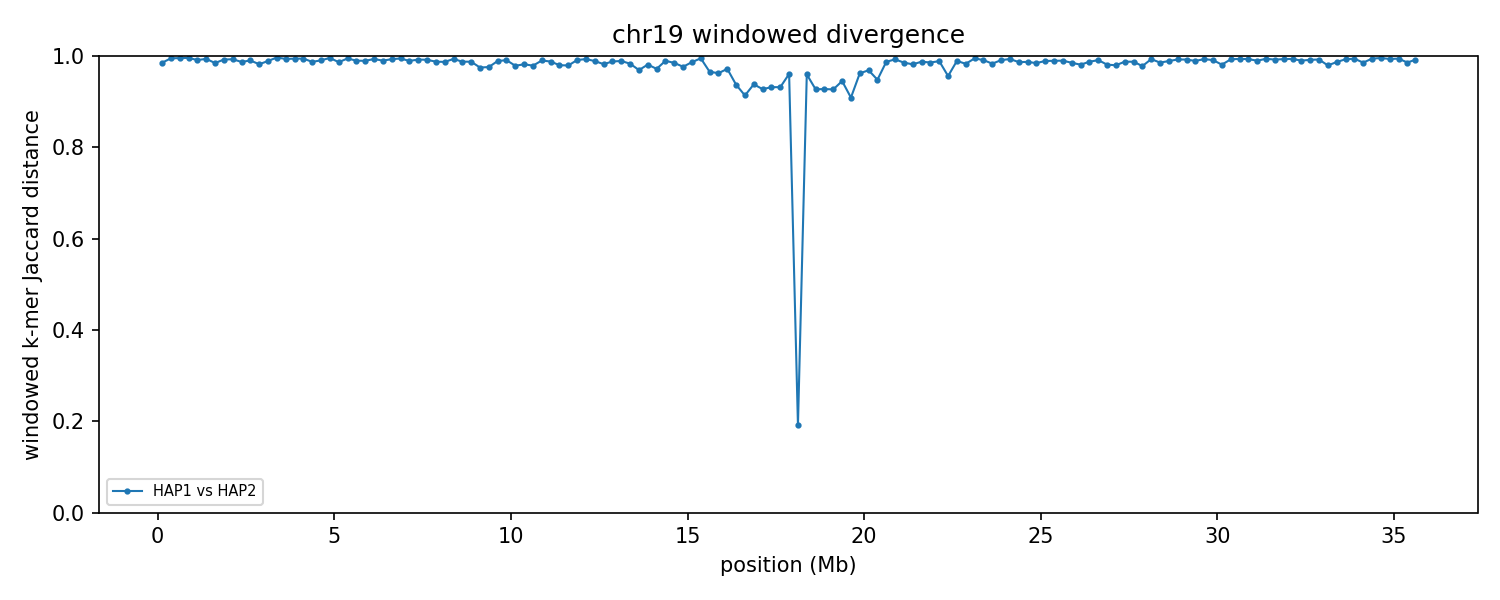

Source data for this figure (header and first rows):
group	win_start	win_end	unit_a	unit_b	hap_a	hap_b	chrom_a	chrom_b	kmers_a	kmers_b	shared	union	jaccard_distance
chr19	1	250000	HAP1_chr19	HAP2_chr19	HAP1	HAP2	19	19	218488	237711	6647	449552	0.9852
chr19	250001	500000	HAP1_chr19	HAP2_chr19	HAP1	HAP2	19	19	228527	234503	2350	460680	0.9949
chr19	500001	750000	HAP1_chr19	HAP2_chr19	HAP1	HAP2	19	19	236964	230438	2193	465209	0.9953
chr19	750001	1000000	HAP1_chr19	HAP2_chr19	HAP1	HAP2	19	19	214107	219951	1820	432238	0.9958
chr19	1000001	1250000	HAP1_chr19	HAP2_chr19	HAP1	HAP2	19	19	209308	231204	3878	436634	0.9911
chr19	1250001	1500000	HAP1_chr19	HAP2_chr19	HAP1	HAP2	19	19	221765	231996	2828	450933	0.9937
chr19	1500001	1750000	HAP1_chr19	HAP2_chr19	HAP1	HAP2	19	19	228567	215089	6751	436905	0.9845
chr19	1750001	2000000	HAP1_chr19	HAP2_chr19	HAP1	HAP2	19	19	231183	218550	3460	446273	0.9922
chr19	2000001	2250000	HAP1_chr19	HAP2_chr19	HAP1	HAP2	19	19	227943	239507	3309	464141	0.9929
chr19	2250001	2500000	HAP1_chr19	HAP2_chr19	HAP1	HAP2	19	19	236221	234491	6039	464673	0.987
chr19	2500001	2750000	HAP1_chr19	HAP2_chr19	HAP1	HAP2	19	19	242237	240933	4685	478485	0.9902
chr19	2750001	3000000	HAP1_chr19	HAP2_chr19	HAP1	HAP2	19	19	220787	228694	7976	441505	0.9819
chr19	3000001	3250000	HAP1_chr19	HAP2_chr19	HAP1	HAP2	19	19	206849	234920	4765	437004	0.9891
chr19	3250001	3500000	HAP1_chr19	HAP2_chr19	HAP1	HAP2	19	19	189317	239233	1405	427145	0.9967
chr19	3500001	3750000	HAP1_chr19	HAP2_chr19	HAP1	HAP2	19	19	207327	232807	2827	437307	0.9935
chr19	3750001	4000000	HAP1_chr19	HAP2_chr19	HAP1	HAP2	19	19	217853	230036	2576	445313	0.9942
chr19	4000001	4250000	HAP1_chr19	HAP2_chr19	HAP1	HAP2	19	19	231745	224741	2583	453903	0.9943
chr19	4250001	4500000	HAP1_chr19	HAP2_chr19	HAP1	HAP2	19	19	224167	213765	5548	432384	0.9872
chr19	4500001	4750000	HAP1_chr19	HAP2_chr19	HAP1	HAP2	19	19	211868	231647	4193	439322	0.9905
chr19	4750001	5000000	HAP1_chr19	HAP2_chr19	HAP1	HAP2	19	19	220647	233708	1892	452463	0.9958
chr19	5000001	5250000	HAP1_chr19	HAP2_chr19	HAP1	HAP2	19	19	240266	231192	6277	465181	0.9865
chr19	5250001	5500000	HAP1_chr19	HAP2_chr19	HAP1	HAP2	19	19	225853	242599	2544	465908	0.9945
chr19	5500001	5750000	HAP1_chr19	HAP2_chr19	HAP1	HAP2	19	19	227796	228684	4612	451868	0.9898
chr19	5750001	6000000	HAP1_chr19	HAP2_chr19	HAP1	HAP2	19	19	240390	232282	4927	467745	0.9895
chr19	6000001	6250000	HAP1_chr19	HAP2_chr19	HAP1	HAP2	19	19	214273	215096	2835	426534	0.9934
chr19	6250001	6500000	HAP1_chr19	HAP2_chr19	HAP1	HAP2	19	19	241842	227544	4712	464674	0.9899
chr19	6500001	6750000	HAP1_chr19	HAP2_chr19	HAP1	HAP2	19	19	191654	230765	2937	419482	0.993
chr19	6750001	7000000	HAP1_chr19	HAP2_chr19	HAP1	HAP2	19	19	223106	235685	2454	456337	0.9946
chr19	7000001	7250000	HAP1_chr19	HAP2_chr19	HAP1	HAP2	19	19	231715	235636	5004	462347	0.9892
chr19	7250001	7500000	HAP1_chr19	HAP2_chr19	HAP1	HAP2	19	19	238945	221014	3548	456411	0.9922
chr19	7500001	7750000	HAP1_chr19	HAP2_chr19	HAP1	HAP2	19	19	223893	230344	3733	450504	0.9917
chr19	7750001	8000000	HAP1_chr19	HAP2_chr19	HAP1	HAP2	19	19	230924	232430	5688	457666	0.9876
chr19	8000001	8250000	HAP1_chr19	HAP2_chr19	HAP1	HAP2	19	19	239976	136049	4778	371247	0.9871
chr19	8250001	8500000	HAP1_chr19	HAP2_chr19	HAP1	HAP2	19	19	239758	236044	3092	472710	0.9935
chr19	8500001	8750000	HAP1_chr19	HAP2_chr19	HAP1	HAP2	19	19	228619	231352	5639	454332	0.9876
chr19	8750001	9000000	HAP1_chr19	HAP2_chr19	HAP1	HAP2	19	19	229106	221721	5569	445258	0.9875
chr19	9000001	9250000	HAP1_chr19	HAP2_chr19	HAP1	HAP2	19	19	226125	224515	11099	439541	0.9747
chr19	9250001	9500000	HAP1_chr19	HAP2_chr19	HAP1	HAP2	19	19	225709	241951	11048	456612	0.9758
chr19	9500001	9750000	HAP1_chr19	HAP2_chr19	HAP1	HAP2	19	19	231129	237303	5073	463359	0.9891
chr19	9750001	10000000	HAP1_chr19	HAP2_chr19	HAP1	HAP2	19	19	235650	238113	4278	469485	0.9909
chr19	10000001	10250000	HAP1_chr19	HAP2_chr19	HAP1	HAP2	19	19	229159	236957	9761	456355	0.9786
chr19	10250001	10500000	HAP1_chr19	HAP2_chr19	HAP1	HAP2	19	19	233990	239544	8420	465114	0.9819
chr19	10500001	10750000	HAP1_chr19	HAP2_chr19	HAP1	HAP2	19	19	233451	224272	9492	448231	0.9788
chr19	10750001	11000000	HAP1_chr19	HAP2_chr19	HAP1	HAP2	19	19	227357	221266	4369	444254	0.9902
chr19	11000001	11250000	HAP1_chr19	HAP2_chr19	HAP1	HAP2	19	19	236336	222151	5500	452987	0.9879
chr19	11250001	11500000	HAP1_chr19	HAP2_chr19	HAP1	HAP2	19	19	236909	218124	9000	446033	0.9798
chr19	11500001	11750000	HAP1_chr19	HAP2_chr19	HAP1	HAP2	19	19	230973	234238	9430	455781	0.9793
chr19	11750001	12000000	HAP1_chr19	HAP2_chr19	HAP1	HAP2	19	19	230006	225844	3990	451860	0.9912
chr19	12000001	12250000	HAP1_chr19	HAP2_chr19	HAP1	HAP2	19	19	228077	233428	3067	458438	0.9933
chr19	12250001	12500000	HAP1_chr19	HAP2_chr19	HAP1	HAP2	19	19	231081	230047	5060	456068	0.9889
chr19	12500001	12750000	HAP1_chr19	HAP2_chr19	HAP1	HAP2	19	19	219353	232583	7925	444011	0.9822
chr19	12750001	13000000	HAP1_chr19	HAP2_chr19	HAP1	HAP2	19	19	224953	241503	5532	460924	0.988
chr19	13000001	13250000	HAP1_chr19	HAP2_chr19	HAP1	HAP2	19	19	237270	236369	5113	468526	0.9891
chr19	13250001	13500000	HAP1_chr19	HAP2_chr19	HAP1	HAP2	19	19	228010	234814	7705	455119	0.9831
chr19	13500001	13750000	HAP1_chr19	HAP2_chr19	HAP1	HAP2	19	19	228556	232312	13768	447100	0.9692
chr19	13750001	14000000	HAP1_chr19	HAP2_chr19	HAP1	HAP2	19	19	207738	238668	8227	438179	0.9812
chr19	14000001	14250000	HAP1_chr19	HAP2_chr19	HAP1	HAP2	19	19	172946	223871	10880	385937	0.9718
chr19	14250001	14500000	HAP1_chr19	HAP2_chr19	HAP1	HAP2	19	19	196449	237369	4506	429312	0.9895
chr19	14500001	14750000	HAP1_chr19	HAP2_chr19	HAP1	HAP2	19	19	138531	232293	5537	365287	0.9848
chr19	14750001	15000000	HAP1_chr19	HAP2_chr19	HAP1	HAP2	19	19	148125	233084	8787	372422	0.9764
... 83 more rows
